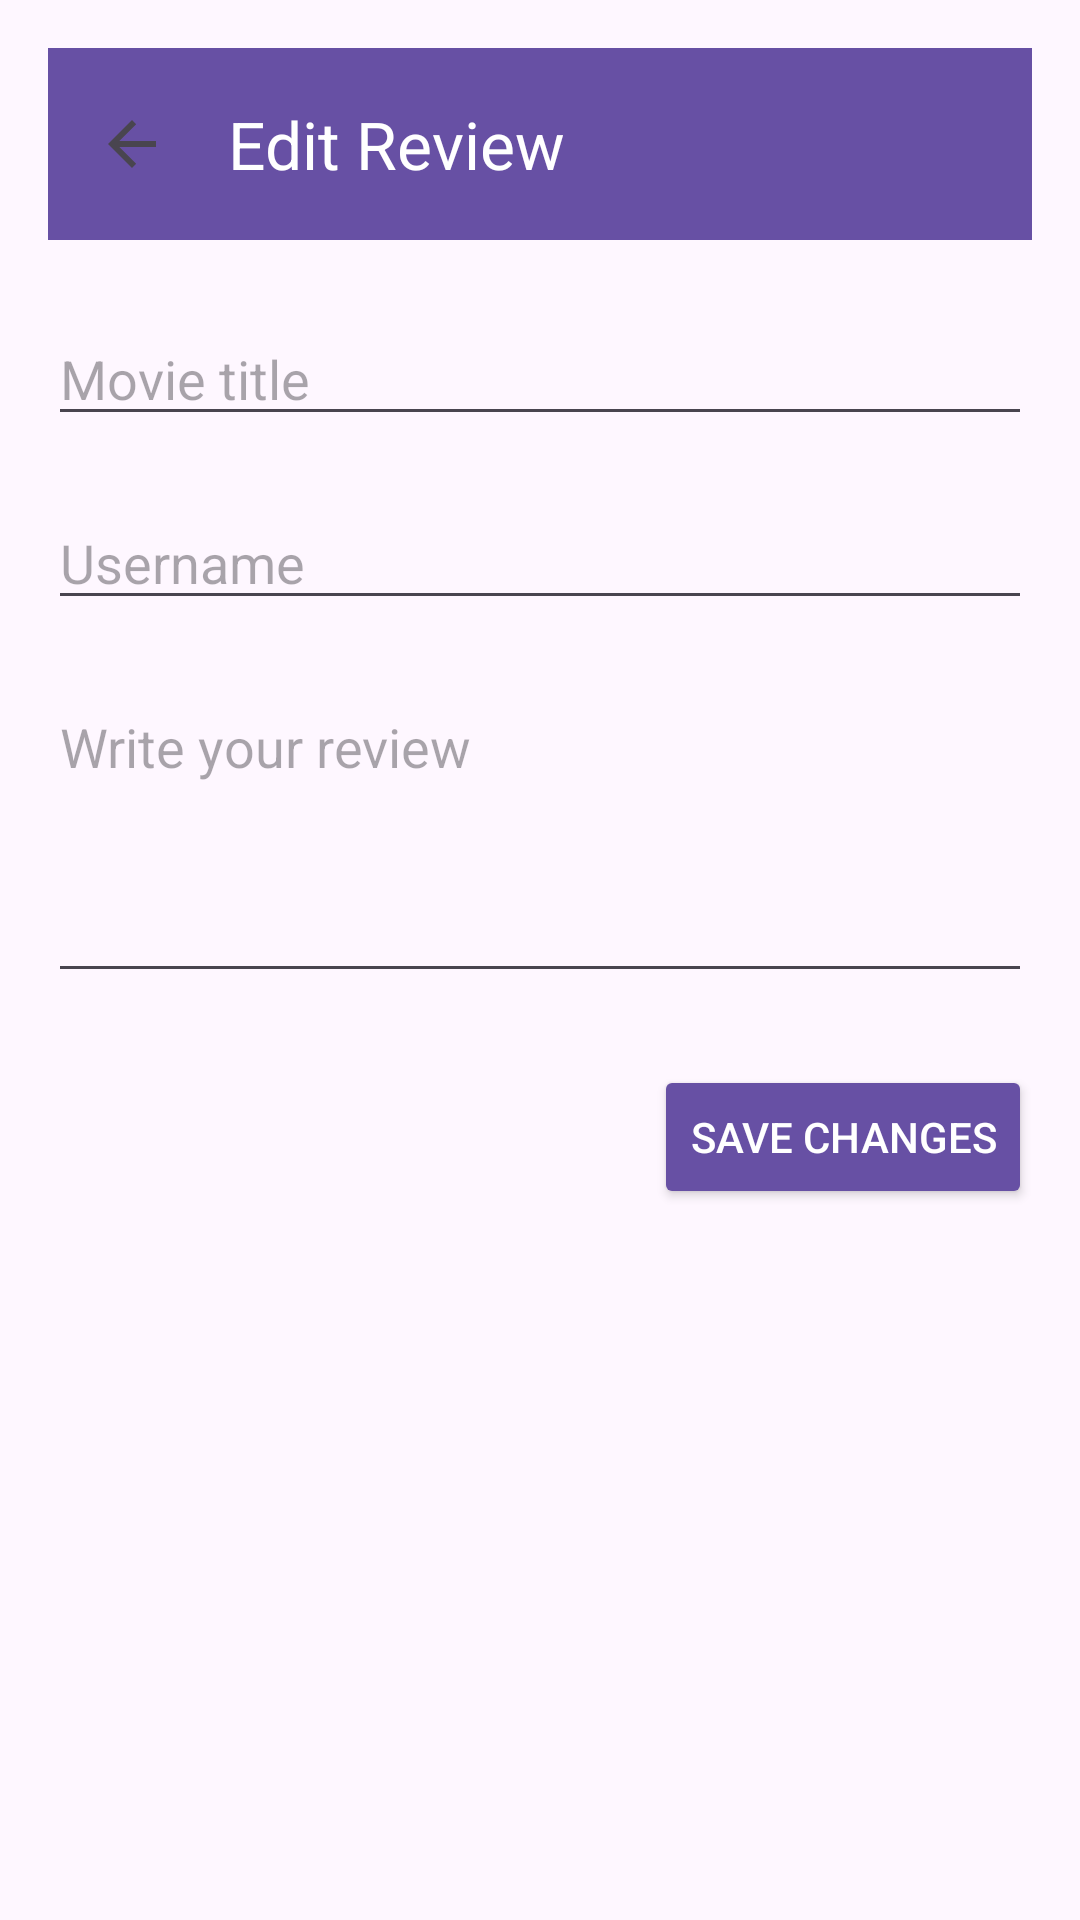

Layout XML and referenced resources for this Android screen:
<!-- AndroidManifest.xml: application theme Theme.WatchAndRate -->
<!-- res/layout/fragment_edit_review.xml -->
<?xml version="1.0" encoding="utf-8"?>
<androidx.constraintlayout.widget.ConstraintLayout xmlns:android="http://schemas.android.com/apk/res/android"
    xmlns:app="http://schemas.android.com/apk/res-auto"
    android:layout_width="match_parent"
    android:layout_height="match_parent"
    android:padding="16dp">

    <androidx.appcompat.widget.Toolbar
        android:id="@+id/toolbarEditReview"
        android:layout_width="0dp"
        android:layout_height="wrap_content"
        android:background="?attr/colorPrimary"
        android:elevation="4dp"
        app:title="Edit Review"
        app:titleTextColor="@android:color/white"
        app:navigationIcon="?attr/homeAsUpIndicator"
        app:layout_constraintTop_toTopOf="parent"
        app:layout_constraintStart_toStartOf="parent"
        app:layout_constraintEnd_toEndOf="parent" />

    <EditText
        android:id="@+id/etEditMovieTitle"
        android:layout_width="0dp"
        android:layout_height="wrap_content"
        android:layout_marginTop="24dp"
        android:hint="Movie title"
        app:layout_constraintTop_toBottomOf="@id/toolbarEditReview"
        app:layout_constraintStart_toStartOf="parent"
        app:layout_constraintEnd_toEndOf="parent" />

    <EditText
        android:id="@+id/etEditUsername"
        android:layout_width="0dp"
        android:layout_height="wrap_content"
        android:layout_marginTop="20dp"
        android:hint="Username"
        app:layout_constraintTop_toBottomOf="@id/etEditMovieTitle"
        app:layout_constraintStart_toStartOf="parent"
        app:layout_constraintEnd_toEndOf="parent" />

    <EditText
        android:id="@+id/etEditReviewText"
        android:layout_width="0dp"
        android:layout_height="wrap_content"
        android:layout_marginTop="20dp"
        android:hint="Write your review"
        android:minLines="4"
        android:gravity="top"
        app:layout_constraintTop_toBottomOf="@id/etEditUsername"
        app:layout_constraintStart_toStartOf="parent"
        app:layout_constraintEnd_toEndOf="parent" />

    <Button
        android:id="@+id/btnSaveChanges"
        android:layout_width="wrap_content"
        android:layout_height="48dp"
        android:layout_marginTop="24dp"
        android:text="Save Changes"
        android:backgroundTint="?attr/colorPrimary"
        android:textColor="@android:color/white"
        app:layout_constraintTop_toBottomOf="@id/etEditReviewText"
        app:layout_constraintEnd_toEndOf="parent" />

</androidx.constraintlayout.widget.ConstraintLayout>
<!-- resources referenced by this layout -->
<resources>
  <style name="Theme.WatchAndRate" parent="Base.Theme.WatchAndRate" />
  <style name="Base.Theme.WatchAndRate" parent="Theme.Material3.DayNight.NoActionBar">
          
          
      </style>
</resources>
